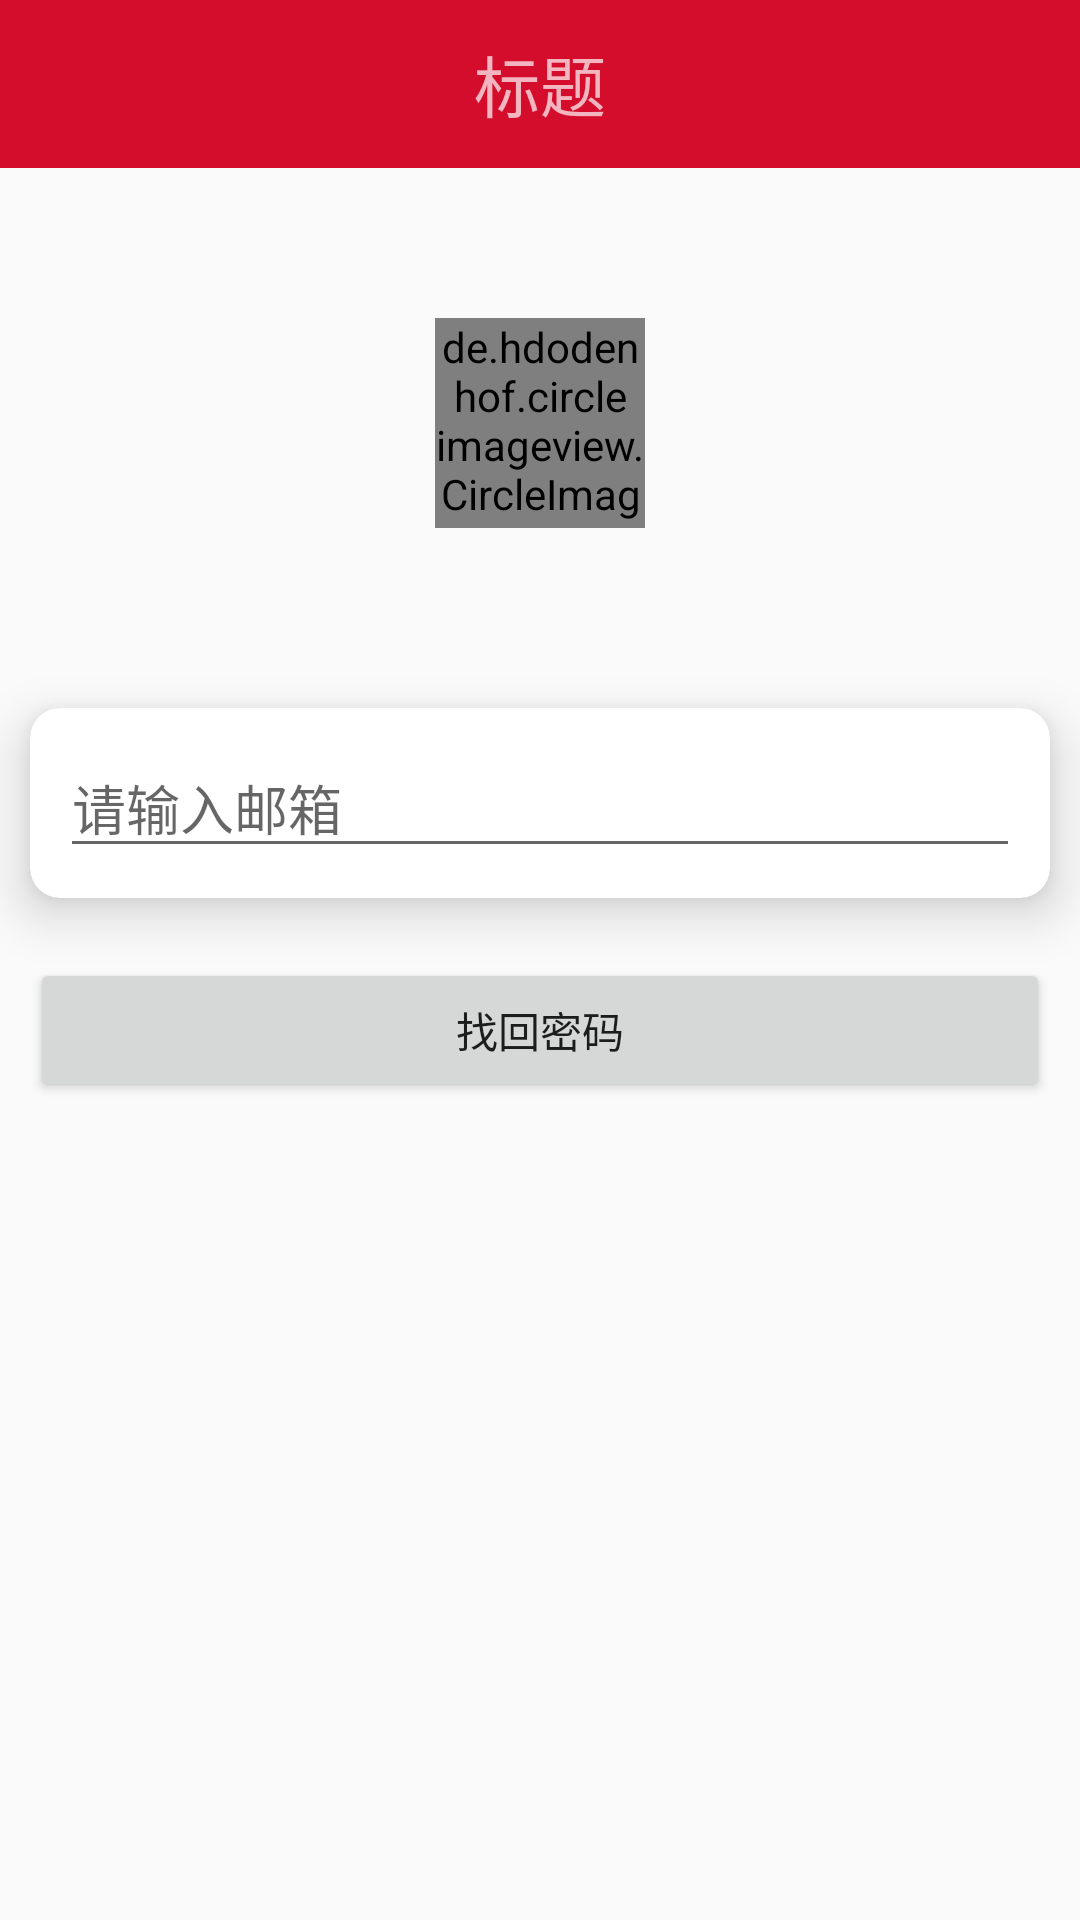

This screen was rendered from an Android layout file. Write that file and the resources it references.
<!-- AndroidManifest.xml: application theme AppTheme -->
<!-- res/layout/activity_find_password.xml -->
<?xml version="1.0" encoding="utf-8"?>
<LinearLayout
    xmlns:android="http://schemas.android.com/apk/res/android"
    xmlns:app="http://schemas.android.com/apk/res-auto"
    android:layout_width="match_parent"
    android:layout_height="match_parent"
    android:id="@+id/linearLayout"
    android:orientation="vertical">

    <include layout="@layout/toolbar_1"/>

    <de.hdodenhof.circleimageview.CircleImageView
        android:layout_width="70dp"
        android:layout_height="70dp"
        android:layout_margin="50dp"
        android:layout_gravity="center_horizontal"
        android:src="@drawable/default_head"
        app:civ_border_width="2dp"
        app:civ_border_color="#FFFFFFFF"
        />
    <androidx.cardview.widget.CardView
        android:layout_width="match_parent"
        android:layout_height="wrap_content"
        android:layout_margin="10dp"
        app:cardCornerRadius="10dp"
        app:cardElevation="10dp"
        >
        <LinearLayout
            android:layout_width="match_parent"
            android:layout_height="match_parent"
            android:orientation="vertical"
            android:padding="10dp"
            >
            <EditText
                android:id="@+id/editText"
                android:layout_width="match_parent"
                android:layout_height="wrap_content"
                android:drawableStart="@drawable/user_name_icon"
                android:hint="请输入邮箱"
                />
        </LinearLayout>
    </androidx.cardview.widget.CardView>

    <Button
        android:layout_width="match_parent"
        android:layout_height="wrap_content"
        android:layout_margin="10dp"
        android:onClick="findPassword"
        android:text="找回密码"
        />

</LinearLayout>
<!-- res/layout/toolbar_1.xml (included above) -->
<?xml version="1.0" encoding="utf-8"?>
<androidx.appcompat.widget.Toolbar android:id="@+id/toolbar"
    android:layout_width="match_parent"
    android:layout_height="wrap_content"
    android:background="?attr/colorPrimary"
    android:minHeight="?attr/actionBarSize"
    android:theme="?attr/actionBarTheme"
    xmlns:android="http://schemas.android.com/apk/res/android">
    <TextView
        android:id="@+id/tv_title"
        android:layout_width="wrap_content"
        android:layout_height="wrap_content"
        android:layout_gravity="center"
        android:textSize="22sp"
        android:text="标题"
        android:maxLines="1"/>
</androidx.appcompat.widget.Toolbar>
<!-- resources referenced by this layout -->
<resources>
  <style name="AppTheme" parent="Theme.AppCompat.Light.DarkActionBar">
          
          <item name="colorPrimary">@color/colorPrimary</item>
          <item name="colorPrimaryDark">@color/colorPrimaryDark</item>
          <item name="colorAccent">@color/colorAccent</item>
      </style>
  <color name="colorPrimary">#d50d2c</color>
  <color name="colorPrimaryDark">#a40c1b</color>
  <color name="colorAccent">#D81B60</color>
</resources>
